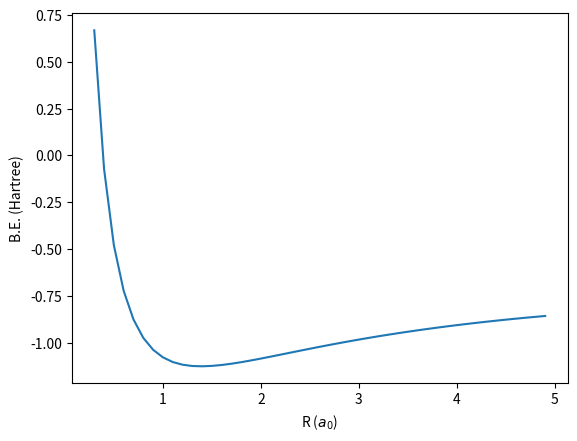

Source code (Python):
import sys
import numpy as np
import scipy.linalg as la
from scipy.special import erf
import matplotlib.pyplot as plt

eps=1e-8
pi=np.pi
max_iter=400
alpha = np.array([0.121949, 0.444529, 1.962079, 13.00773])

class H2:
    def __init__(self, alpha, RA, RB):
        self.n = 2*len(alpha)
        self.w = np.zeros(self.n)
        self.C = np.zeros(self.n)
        self.E = 0.
        self.__alpha = np.concatenate((alpha, alpha))
        R = np.array([RA, RA, RA, RA, RB, RB, RB, RB])
        normR = np.array([[np.linalg.norm(Rp-Rq)**2 for Rq in R] for Rp in R])
        #auxiliary matrices
        a = np.array([self.__alpha for i in range(self.n)])
        self.__atot = a + a.T
        self.__ar = np.tensordot(self.__alpha, self.__alpha, axes=0)/self.__atot
        self.__K = np.exp(-normR*self.__ar)
        a = np.array([(R.T*self.__alpha).T for i in range(self.n)])
        self.__avR = a + np.transpose(a, (1,0,2))
        for b in self.__avR.T: b /= self.__atot
        # overlap matrix
        self.__S = self.__K*(pi/self.__atot)**1.5
        # kinetic matrix
        self.__T = self.__ar*(3. - 2.*self.__ar*normR)*self.__S
        # nuclear matrix
        self.__h = self.__T + self.__V(RA) + self.__V(RB)
        # two electrons matrix
        Q = np.zeros((self.n, self.n, self.n, self.n))
        for p in range(self.n):
            for q in range(p+1):
                for r in range(p):
                    for s in range(r+1):
                        self.__Qprqs(Q,p,r,q,s)
                r=p
                for s in range(q+1):
                    self.__Qprqs(Q,p,r,q,s)
        self.__G = 2.*Q - np.transpose(Q, (0,1,3,2))
        # nuclear repulsion energy
        self.__E_nuc = 1./np.linalg.norm(RA-RB)
        self.it = 1

    def __call__(self, accuracy, Pi=None, alpha=1., wprev=None, max_iter=900):
        if self.it > max_iter: sys.exit('Maximum number of iteration has been '
                'reached -> Abort.')
        if Pi is None: Pi = np.zeros((self.n, self.n))
        if wprev is None: wprev = np.zeros(self.n)
        G = np.tensordot(Pi, self.__G, axes=([0,1], [1,3]))
        F = self.__h + .5*G
        self.w, v = la.eigh(F, b=self.__S)
        P = alpha*2.*np.tensordot(v.T[0], v.T[0], axes=0) + (1-alpha)*Pi
        for wk, wkp in zip(self.w, wprev):
            if abs(wk-wkp) > accuracy:
                self.it += 1
                return self(accuracy, P, alpha, self.w, max_iter)
        self.C = v.T[0]
        self.E = np.tensordot(P, self.__h+.25*G, axes=([0,1],[0,1])) + self.__E_nuc
        return self.E, self.C, self.it

    def __V(self, R):
        V = np.zeros((self.n, self.n))
        for p in range(self.n):
            for q in range(p+1):
                V[p,q] = self.__Vpq(R, p, q)
                V[q,p] = V[p,q]
        return V

    def __Vpq(self, R, p, q):
        eqR = np.linalg.norm(self.__avR[p,q]-R)
        if eqR > eps: return -self.__S[p,q]/eqR*erf(eqR*self.__atot[p,q]**.5)
        else: return -2.*pi/self.__atot[p,q]*self.__K[p,q]

    def __Qprqs(self, Q, p, r, q, s):
        rr = np.linalg.norm(self.__avR[p,q]-self.__avR[r,s])
        a = np.sqrt((self.__alpha[p] + self.__alpha[q])*(self.__alpha[r] +
            self.__alpha[s])/(self.__alpha[p] + self.__alpha[q] +
                self.__alpha[r] + self.__alpha[s]))
        if rr > eps: qq = self.__S[p,q]*self.__S[r,s]/rr*erf(rr*a)
        else: qq = 2.*self.__S[p,q]*self.__S[r,s]*a/pi**.5
        # exploit full S_4's subgroup that contains Q symmetries
        Q[p,r,q,s] = qq
        Q[q,r,p,s] = qq
        Q[r,p,s,q] = qq
        Q[r,q,s,p] = qq
        Q[p,s,q,r] = qq
        Q[q,s,p,r] = qq
        Q[s,p,r,q] = qq
        Q[s,q,r,p] = qq


print('##################################################')
print('#            molecule\'s bond length')
print('##################################################\n')
RA = np.array([0., 0., 0.])
RBx = np.arange(0.3, 5., 0.1)  # initial R, final R, stepsize
E = np.zeros(len(RBx))
text = ''
for i, RBxi in enumerate(RBx):
    RB = np.array([RBxi, 0., 0.])
    h2i = H2(alpha, RA, RB)
    E[i] = h2i(1e-6)[0]
    text += str(RBxi) + ' ' + str(h2i.E) + '\n'
# store data on a file
with open('bonding_energy.txt', 'w+') as f:
    f.write(text)
del text
# plot
plt.plot(RBx, E)
plt.xlabel('R ($a_0$)')
plt.ylabel('B.E. (Hartree)')
plt.savefig('bonding_energy.png')
plt.show()
# equilibrium bonding length
i = np.argmin(E)
print('Equilibrium bonding energy: ', E[i], ' (Hartree)')
print('Equilibrium bond length: ', RBx[i], ' (a0)')

print('\n##################################################')
print('# ground state eigenvalue and eigenvector of the')
print('# Fock operator in the equilibrium configuration')
print('##################################################\n')
RB = np.array([RBx[i], 0., 0.])
h2 = H2(alpha, RA, RB)
h2(1e-6)
print('eigenvalue: ', h2.w[0])
print('eigenvector: ', h2.C)
print('number of iteration: ', h2.it, '\n')
